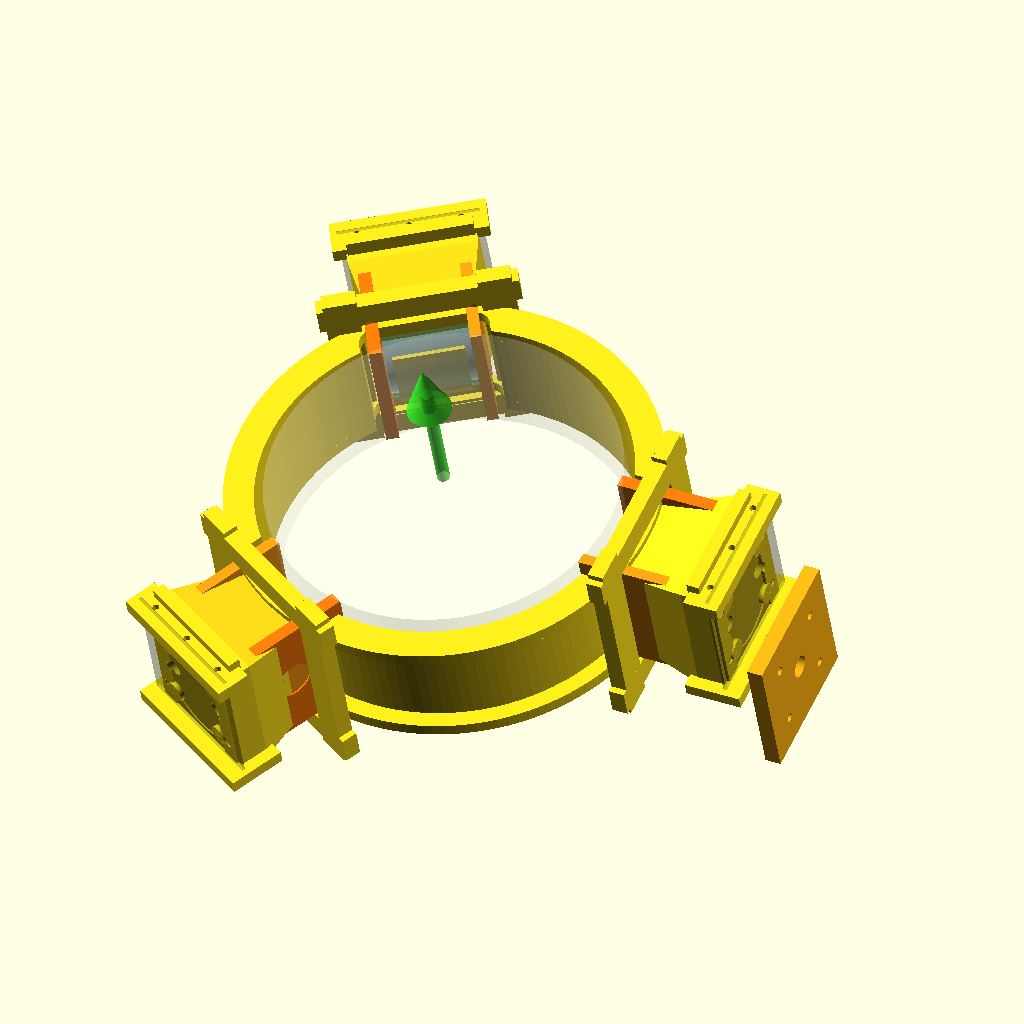
Cell 1 — every parameter at its default value.
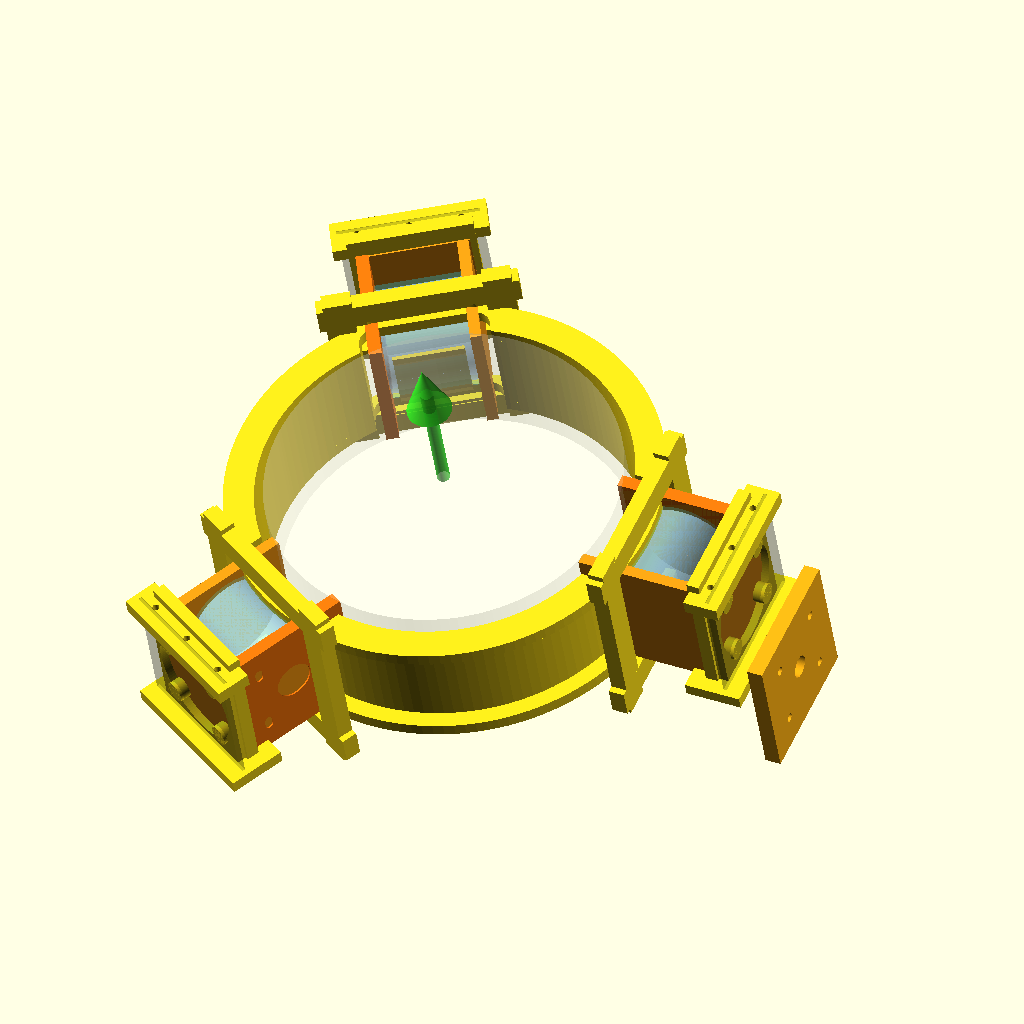
Cell 2 — integrated_monocoque set to false, the other parameters unchanged.
The same orthographic view direction (rotation 55°, 0°, 25°; colour scheme Cornfield) for every cell, with the view re-fitted per cell, so scale and position can differ between cells.
The OpenSCAD source (cad/assembly/p0-single-ball-launcher-v3/outrunner_photo_integrated_mount_45x45_v1_2j.scad):
// SimpleFOC football launcher - photo-matched integrated launch tube + 3-motor mount 45x45 layout v1.2j
// Tightened from v1.2 per PM/new reference image:
// - center is a SHORT tilted tube/ring, not a long launch barrel
// - 3 outrunners wrap around the tube and contact the ball near the tube wall
// - motors are embedded/clamped into the tube-side structure, not external bolt-on modules
// - photo focus: launch tube, three motor cradles, bridge straps, round relief holes, ribs and wire exits are one orange body
// Units: mm

$fn = 128;

// ---------- Core parameters ----------
ball_d                    = 220;
ball_clearance            = 12;
inner_d                   = ball_d + ball_clearance;   // 232 baseline
inner_r                   = inner_d/2;

short_tube_len            = 76;     // key change: short guide tube / short ring, not a long barrel
short_tube_wall           = 9;
launch_tilt_deg           = 18;      // three embedded motors tilted for direct upward launch
station_roll_deg          = 90;      // roll/flip tilted three-motor station by 90deg
photo_ref_embedded        = true;    // motors are embedded into tube-side cradle, not external add-ons
target_resultant_locked   = true;    // initial resultant direction is target direction; diff RPM creates spin/curve only
integrated_monocoque      = true;    // tube and three motor mounts are one integrated structure
photo_like_orange_body    = true;    // photo-reference orange printed body
structure_only_focus      = true;    // v1.2h: stop sim updates; focus mechanical integrated structure
show_wire_channels        = true;
show_tool_access          = true;
show_rotor_clearance      = true;
show_photo_side_plates    = true;
show_bridge_straps        = true;
show_round_relief_holes   = true;
show_lower_motor_shelf    = true;
show_45x45_4holes         = true;
tube_outer_r              = inner_r + short_tube_wall;
front_lip_t               = 8;
rear_lip_t                = 8;
lip_extra_r               = 10;

// 6354 baseline
motor_d                   = 63;
motor_len                 = 54;
motor_flip_180            = true;
contact_sink              = 2.5;
contact_sink_min          = 2.0;
contact_sink_max          = 3.0;
contact_sink_safe         = min(max(contact_sink, contact_sink_min), contact_sink_max);
rubber_sleeve_t           = 1.5;
spin_clearance            = 3;
rotor_clearance_min       = 3.0;      // min target clearance around spinning outrunner can
wire_channel_w            = 13;
wire_channel_h            = 8;
wire_channel_len          = 52;
tool_access_d            = 11;        // screwdriver / hex key access envelope
tool_access_offset        = 22;
split_service_gap         = 2.0;      // optional split/service seam marker
photo_side_plate_t        = 8;
photo_side_plate_w        = 78;
photo_side_plate_h        = 108;
round_relief_d            = 24;
round_relief_pitch        = 42;
bridge_strap_w           = 22;
bridge_strap_t           = 9;
bridge_strap_len         = 96;
strap_screw_d            = 4.2;
lower_motor_shelf_t      = 8;
lower_motor_shelf_w      = 96;
lower_motor_shelf_d      = 36;
mount_45_pitch           = 45;
mount_45_hole_d          = 5.5;
mount_45_boss_d          = 13;
mount_45_pad_w           = 74;
mount_45_pad_h           = 74;
mount_45_pad_t           = 8;

// Embedded motor pocket around short tube
motor_center_r            = inner_r + motor_d/2 - contact_sink_safe;
pocket_tangent_w          = motor_len + 26;   // wider photo-like motor pocket blended into tube
pocket_z_len              = motor_d + 24;    // taller pocket/end-plate envelope
pocket_radial_depth       = short_tube_wall + motor_d + 20;
pocket_corner_r           = 10;
inner_relief_t            = 5;

// Clamp / saddle
saddle_back_t             = 10;
saddle_side_t             = 7;
saddle_z_margin           = 9;
end_clamp_t               = 8;
end_clamp_margin          = 10;
end_clamp_center_hole_d   = 24;
end_hole_d                = 5.5;
end_hole_pitch            = mount_45_pitch;
end_slot_extra            = 4;

// One-end 45x45 mount, offset to rear side of tube
main_mount_pitch          = mount_45_pitch;
main_mount_hole_d         = 5.5;
main_mount_pad_w          = 86;
main_mount_pad_h          = 86;
main_mount_pad_t          = 10;
main_mount_y              = tube_outer_r + motor_d + 30;
main_mount_z              = -short_tube_len/2 - 18;
main_mount_center_hole_d  = 14;

// Reinforcement only; protective shield removed per owner v1.2b
rib_t                     = 10;
rib_w                     = 18;
rib_extra                 = 22;
shield_hole_d             = 4.5;
shield_tab_t              = 5;
shield_tab_w              = 14;
shield_tab_z_gap          = 42;
shield_tab_x_gap          = motor_len + 24;

// Display toggles
show_ball_path            = true;
show_motors               = true;
show_contact_patches      = true;
show_mount                = true;
show_shield_tabs          = false;  // v1.2b: remove protective shield tabs from main baseline
show_launch_axis          = true;   // visualizes tilted three-motor resultant launch vector

// ---------- Helpers ----------
module rounded_rect_2d(w, h, r=6) {
  rr = min(r, min(w,h)/2 - 0.01);
  hull() {
    translate([-w/2+rr, -h/2+rr]) circle(r=rr);
    translate([ w/2-rr, -h/2+rr]) circle(r=rr);
    translate([-w/2+rr,  h/2-rr]) circle(r=rr);
    translate([ w/2-rr,  h/2-rr]) circle(r=rr);
  }
}

module slot_2d(len, w) {
  hull() {
    translate([-len/2+w/2,0]) circle(d=w);
    translate([ len/2-w/2,0]) circle(d=w);
  }
}

module pocket_cut() {
  translate([0, tube_outer_r - pocket_radial_depth/2 + 3, 0])
    linear_extrude(height=pocket_radial_depth, center=true)
      rounded_rect_2d(pocket_tangent_w, pocket_z_len, pocket_corner_r);
}

module inner_relief_cut() {
  translate([0, inner_r + inner_relief_t/2, 0])
    rotate([90,0,0])
      linear_extrude(height=inner_relief_t+1, center=true)
        rounded_rect_2d(pocket_tangent_w - 8, pocket_z_len - 8, 5);
}


module integrated_motor_pocket_body() {
  // Photo-reference monocoque: orange body grows from the tube wall into three motor pockets.
  for (a=[-90,30,150]) rotate([0,0,a]) {
    hull() {
      translate([0, tube_outer_r + 4, 0])
        cube([pocket_tangent_w*0.72, 12, pocket_z_len*0.72], center=true);
      translate([0, motor_center_r + motor_d/2 + 8, 0])
        cube([pocket_tangent_w, 18, pocket_z_len], center=true);
    }

    // End pressure plates with four screw bosses, visually close to the photo.
    for (sx=[-1,1]) {
      translate([sx*(motor_len/2+end_clamp_t/2), motor_center_r + motor_d/2 + 9, 0])
        difference() {
          cube([end_clamp_t+4, 20, motor_d+24], center=true);
          for (zz=[-end_hole_pitch/2, end_hole_pitch/2])
            translate([0, 0, zz]) rotate([90,0,0]) cylinder(d=end_hole_d, h=24, center=true);
        }
    }

    // Triangular-looking ribs from tube to motor pocket.
    for (sx=[-1,1])
      translate([sx*(pocket_tangent_w/2 + rib_w/3), tube_outer_r + rib_t/2, 0])
        cube([rib_w, rib_t, pocket_z_len + 2*rib_extra], center=true);
  }
}




module four_hole_45_pattern_holes(depth=20) {
  if (show_45x45_4holes)
    for (x=[-mount_45_pitch/2, mount_45_pitch/2])
      for (z=[-mount_45_pitch/2, mount_45_pitch/2])
        translate([x,0,z]) rotate([90,0,0]) cylinder(d=mount_45_hole_d, h=depth, center=true);
}

module four_hole_45_bosses() {
  if (show_45x45_4holes)
    for (a=[-90,30,150]) rotate([0,0,a])
      for (x=[-mount_45_pitch/2, mount_45_pitch/2])
        for (z=[-mount_45_pitch/2, mount_45_pitch/2])
          translate([x, motor_center_r + motor_d/2 + photo_side_plate_t + 8, z])
            rotate([90,0,0]) cylinder(d=mount_45_boss_d, h=mount_45_pad_t, center=true);
}

module four_hole_45_service_pad() {
  if (show_45x45_4holes)
    for (a=[-90,30,150]) rotate([0,0,a])
      translate([0, motor_center_r + motor_d/2 + photo_side_plate_t + 6, 0])
        difference() {
          cube([mount_45_pad_w, mount_45_pad_t, mount_45_pad_h], center=true);
          four_hole_45_pattern_holes(mount_45_pad_t + 3);
          rotate([90,0,0]) cylinder(d=motor_d + 2*rotor_clearance_min, h=mount_45_pad_t+4, center=true);
        }
}

module photo_side_plate() {
  if (show_photo_side_plates)
    for (a=[-90,30,150]) rotate([0,0,a])
      translate([0, motor_center_r + motor_d/2 + photo_side_plate_t/2 + 4, 0])
        difference() {
          // Photo-like orange cheek plate integrated into tube body.
          cube([photo_side_plate_w, photo_side_plate_t, photo_side_plate_h], center=true);
          if (show_round_relief_holes)
            for (z=[-round_relief_pitch/2, round_relief_pitch/2])
              translate([0, 0, z]) rotate([90,0,0])
                cylinder(d=round_relief_d, h=photo_side_plate_t+2, center=true);
          // 45x45 four-hole mount pattern for motor/end-plate service.
          four_hole_45_pattern_holes(photo_side_plate_t + 3);
          // center motor can clearance
          rotate([90,0,0]) cylinder(d=motor_d + 2*rotor_clearance_min, h=photo_side_plate_t+3, center=true);
        }
}

module bridge_strap() {
  if (show_bridge_straps)
    for (a=[-90,30,150]) rotate([0,0,a]) {
      translate([0, motor_center_r + motor_d/2 + 16, motor_d/2 + 12])
        difference() {
          cube([bridge_strap_len, bridge_strap_w, bridge_strap_t], center=true);
          for (x=[-bridge_strap_len/3, 0, bridge_strap_len/3])
            translate([x,0,0]) cylinder(d=strap_screw_d, h=bridge_strap_t+2, center=true);
        }
    }
}

module lower_motor_shelf() {
  if (show_lower_motor_shelf)
    for (a=[-90,30,150]) rotate([0,0,a])
      translate([0, motor_center_r + motor_d/2 + lower_motor_shelf_d/2 - 6, -motor_d/2 - lower_motor_shelf_t/2 - 5])
        cube([lower_motor_shelf_w, lower_motor_shelf_d, lower_motor_shelf_t], center=true);
}

module wire_channel_cut() {
  if (show_wire_channels)
    for (a=[-90,30,150]) rotate([0,0,a])
      translate([0, motor_center_r + motor_d/2 + saddle_back_t + wire_channel_h/2, -motor_d/2 - 11])
        cube([wire_channel_len, wire_channel_h, wire_channel_w], center=true);
}

module tool_access_cut() {
  if (show_tool_access)
    for (a=[-90,30,150]) rotate([0,0,a])
      for (sx=[-1,1])
        translate([sx*tool_access_offset, motor_center_r + motor_d/2 + 23, 0])
          rotate([90,0,0]) cylinder(d=tool_access_d, h=38, center=true);
}

module rotor_clearance_envelope() {
  if (show_rotor_clearance)
    for (a=[-90,30,150]) rotate([0,0,a])
      color([0.2,0.9,1.0,0.18]) translate([0,motor_center_r,0]) rotate([0,90,0])
        cylinder(d=motor_d + 2*rotor_clearance_min, h=motor_len + 4, center=true);
}

module service_split_marker() {
  // visual seam marker only: suggests where a split clamp / removable cap can be defined later.
  color([0.05,0.05,0.05,0.20])
    for (a=[-90,30,150]) rotate([0,0,a])
      translate([0, motor_center_r + motor_d/2 + 19, 0])
        cube([pocket_tangent_w + 8, split_service_gap, pocket_z_len + 10], center=true);
}

module short_tube_body() {
  difference() {
    union() {
      // short center tube / ring
      difference() {
        cylinder(h=short_tube_len, r=tube_outer_r, center=true);
        cylinder(h=short_tube_len+2, r=inner_r, center=true);
      }

      // inlet/outlet lips: launch axis is tube axis, outlet = +Z
      for (z=[-short_tube_len/2 + rear_lip_t/2, short_tube_len/2 - front_lip_t/2])
        difference() {
          translate([0,0,z]) cylinder(h=front_lip_t, r=tube_outer_r + lip_extra_r, center=true);
          translate([0,0,z]) cylinder(h=front_lip_t+2, r=inner_r, center=true);
        }

      if (integrated_monocoque) integrated_motor_pocket_body();
      photo_side_plate();
      four_hole_45_bosses();
      four_hole_45_service_pad();
      bridge_strap();
      lower_motor_shelf();

      // integrated reinforcements around the embedded pockets
      for (a=[-90,30,150]) rotate([0,0,a]) {
        for (z=[-pocket_z_len/2-rib_w/2, pocket_z_len/2+rib_w/2])
          translate([0, tube_outer_r + rib_t/2, z]) cube([pocket_tangent_w+2*rib_extra, rib_t, rib_w], center=true);
        for (x=[-pocket_tangent_w/2-rib_w/2, pocket_tangent_w/2+rib_w/2])
          translate([x, tube_outer_r + rib_t/2, 0]) cube([rib_w, rib_t, pocket_z_len+2*rib_extra], center=true);
      }
    }

    for (a=[-90,30,150]) rotate([0,0,a]) pocket_cut();
    for (a=[-90,30,150]) rotate([0,0,a]) inner_relief_cut();
    wire_channel_cut();
    tool_access_cut();
  }
}

module motor_shell() {
  rotate([0,90,0]) cylinder(d=motor_d, h=motor_len, center=true);
}

module end_clamp(side=1) {
  fixed_side = motor_flip_180 ? -side : side;
  x = fixed_side * (motor_len/2 + end_clamp_t/2);
  difference() {
    translate([x, motor_center_r, 0]) cube([end_clamp_t, motor_d+2*end_clamp_margin, motor_d+2*end_clamp_margin], center=true);
    translate([x, motor_center_r, 0]) rotate([0,90,0]) cylinder(d=end_clamp_center_hole_d, h=end_clamp_t+2, center=true);
    for (yy=[-end_hole_pitch/2, end_hole_pitch/2])
      for (zz=[-end_hole_pitch/2, end_hole_pitch/2])
        translate([x, motor_center_r+yy, zz])
          rotate([0,90,0])
            linear_extrude(height=end_clamp_t+2, center=true)
              slot_2d(end_hole_d+end_slot_extra, end_hole_d);
  }
}

module embedded_saddle() {
  // saddle is nested into the tube-side structure; inner side remains open for rotor contact.
  translate([0, motor_center_r + motor_d/2 + spin_clearance + saddle_back_t/2, 0])
    cube([motor_len+2*end_clamp_t, saddle_back_t, motor_d+2*saddle_z_margin], center=true);
  for (sx=[-1,1])
    translate([sx*(motor_len/2+saddle_side_t/2), motor_center_r, 0])
      cube([saddle_side_t, motor_d+2*saddle_z_margin, motor_d+2*saddle_z_margin], center=true);
}

module one_motor_station() {
  color([1.0,0.62,0.08,1]) embedded_saddle();
  color([1.0,0.48,0.05,1]) end_clamp(1);

  if (show_motors)
    color([0.82,0.90,1.0,0.60]) translate([0,motor_center_r,0]) motor_shell();

  if (show_contact_patches)
    color([1.0,0.86,0.18,0.88]) translate([0, inner_r-contact_sink_safe/2, 0])
      cube([motor_len*0.82, contact_sink_safe, motor_d*0.64], center=true);

  if (show_shield_tabs)
    for (sx=[-1,1]) for (sz=[-1,1])
      translate([sx*shield_tab_x_gap/2, tube_outer_r+18+shield_tab_t/2, sz*shield_tab_z_gap/2])
        difference() {
          cube([shield_tab_w, shield_tab_t, 12], center=true);
          rotate([90,0,0]) cylinder(d=shield_hole_d, h=shield_tab_t+2, center=true);
        }
}

module main_mount_pad() {
  if (show_mount)
    difference() {
      translate([0, main_mount_y, main_mount_z]) cube([main_mount_pad_w, main_mount_pad_t, main_mount_pad_h], center=true);
      translate([0, main_mount_y, main_mount_z]) rotate([90,0,0]) cylinder(d=main_mount_center_hole_d, h=main_mount_pad_t+2, center=true);
      for (x=[-main_mount_pitch/2, main_mount_pitch/2])
        for (z=[-main_mount_pitch/2, main_mount_pitch/2])
          translate([x, main_mount_y, main_mount_z+z]) rotate([90,0,0]) cylinder(d=main_mount_hole_d, h=main_mount_pad_t+2, center=true);
    }
}

module all_motor_stations() {
  for (a=[-90,30,150]) rotate([0,0,a]) one_motor_station();
}

module ball_path_envelope() {
  color([1,1,1,0.18]) cylinder(h=short_tube_len+8, r=ball_d/2, center=true);
}

module launch_axis_arrow() {
  if (show_launch_axis) {
    color([0.2,1,0.15,0.65]) translate([0,0,short_tube_len/2+42]) cylinder(d=8, h=84, center=true);
    color([0.2,1,0.15,0.65]) translate([0,0,short_tube_len/2+88]) cylinder(d1=28, d2=0, h=36, center=true);
  }
}

// ---------- Assembly ----------
module tilted_launch_cluster() {
  color([1.0,0.88,0.10,1]) short_tube_body();
  all_motor_stations();
  color([1.0,0.70,0.08,1]) rotate([0,0,-90]) main_mount_pad();
  rotor_clearance_envelope();
  service_split_marker();
  if (show_ball_path) ball_path_envelope();
  launch_axis_arrow();
}

// v1.2c: tilt the whole embedded three-motor launch station for direct upward firing.
rotate([launch_tilt_deg, 0, 0]) tilted_launch_cluster();

// ---------- Notes ----------
// v1.2d rolls/flips the embedded three-motor station 90deg for direct upward launch.
// Launch direction is the three-motor resultant force vector; tube axis is tilted with the motor cluster.
Customizer parameters (derived from the source; name, type, default, range or options):
ball_d: number, default 220
ball_clearance: number, default 12
short_tube_len: number, default 76
short_tube_wall: number, default 9
launch_tilt_deg: number, default 18
station_roll_deg: number, default 90
photo_ref_embedded: bool, default true
target_resultant_locked: bool, default true
integrated_monocoque: bool, default true
photo_like_orange_body: bool, default true
structure_only_focus: bool, default true
show_wire_channels: bool, default true
show_tool_access: bool, default true
show_rotor_clearance: bool, default true
show_photo_side_plates: bool, default true
show_bridge_straps: bool, default true
show_round_relief_holes: bool, default true
show_lower_motor_shelf: bool, default true
show_45x45_4holes: bool, default true
front_lip_t: number, default 8
rear_lip_t: number, default 8
lip_extra_r: number, default 10
motor_d: number, default 63
motor_len: number, default 54
motor_flip_180: bool, default true
contact_sink: number, default 2.5
contact_sink_min: number, default 2
contact_sink_max: number, default 3
rubber_sleeve_t: number, default 1.5
spin_clearance: number, default 3
rotor_clearance_min: number, default 3
wire_channel_w: number, default 13
wire_channel_h: number, default 8
wire_channel_len: number, default 52
tool_access_d: number, default 11
tool_access_offset: number, default 22
split_service_gap: number, default 2
photo_side_plate_t: number, default 8
photo_side_plate_w: number, default 78
photo_side_plate_h: number, default 108
round_relief_d: number, default 24
round_relief_pitch: number, default 42
bridge_strap_w: number, default 22
bridge_strap_t: number, default 9
bridge_strap_len: number, default 96
strap_screw_d: number, default 4.2
lower_motor_shelf_t: number, default 8
lower_motor_shelf_w: number, default 96
lower_motor_shelf_d: number, default 36
mount_45_pitch: number, default 45
mount_45_hole_d: number, default 5.5
mount_45_boss_d: number, default 13
mount_45_pad_w: number, default 74
mount_45_pad_h: number, default 74
mount_45_pad_t: number, default 8
pocket_corner_r: number, default 10
inner_relief_t: number, default 5
saddle_back_t: number, default 10
saddle_side_t: number, default 7
saddle_z_margin: number, default 9
end_clamp_t: number, default 8
end_clamp_margin: number, default 10
end_clamp_center_hole_d: number, default 24
end_hole_d: number, default 5.5
